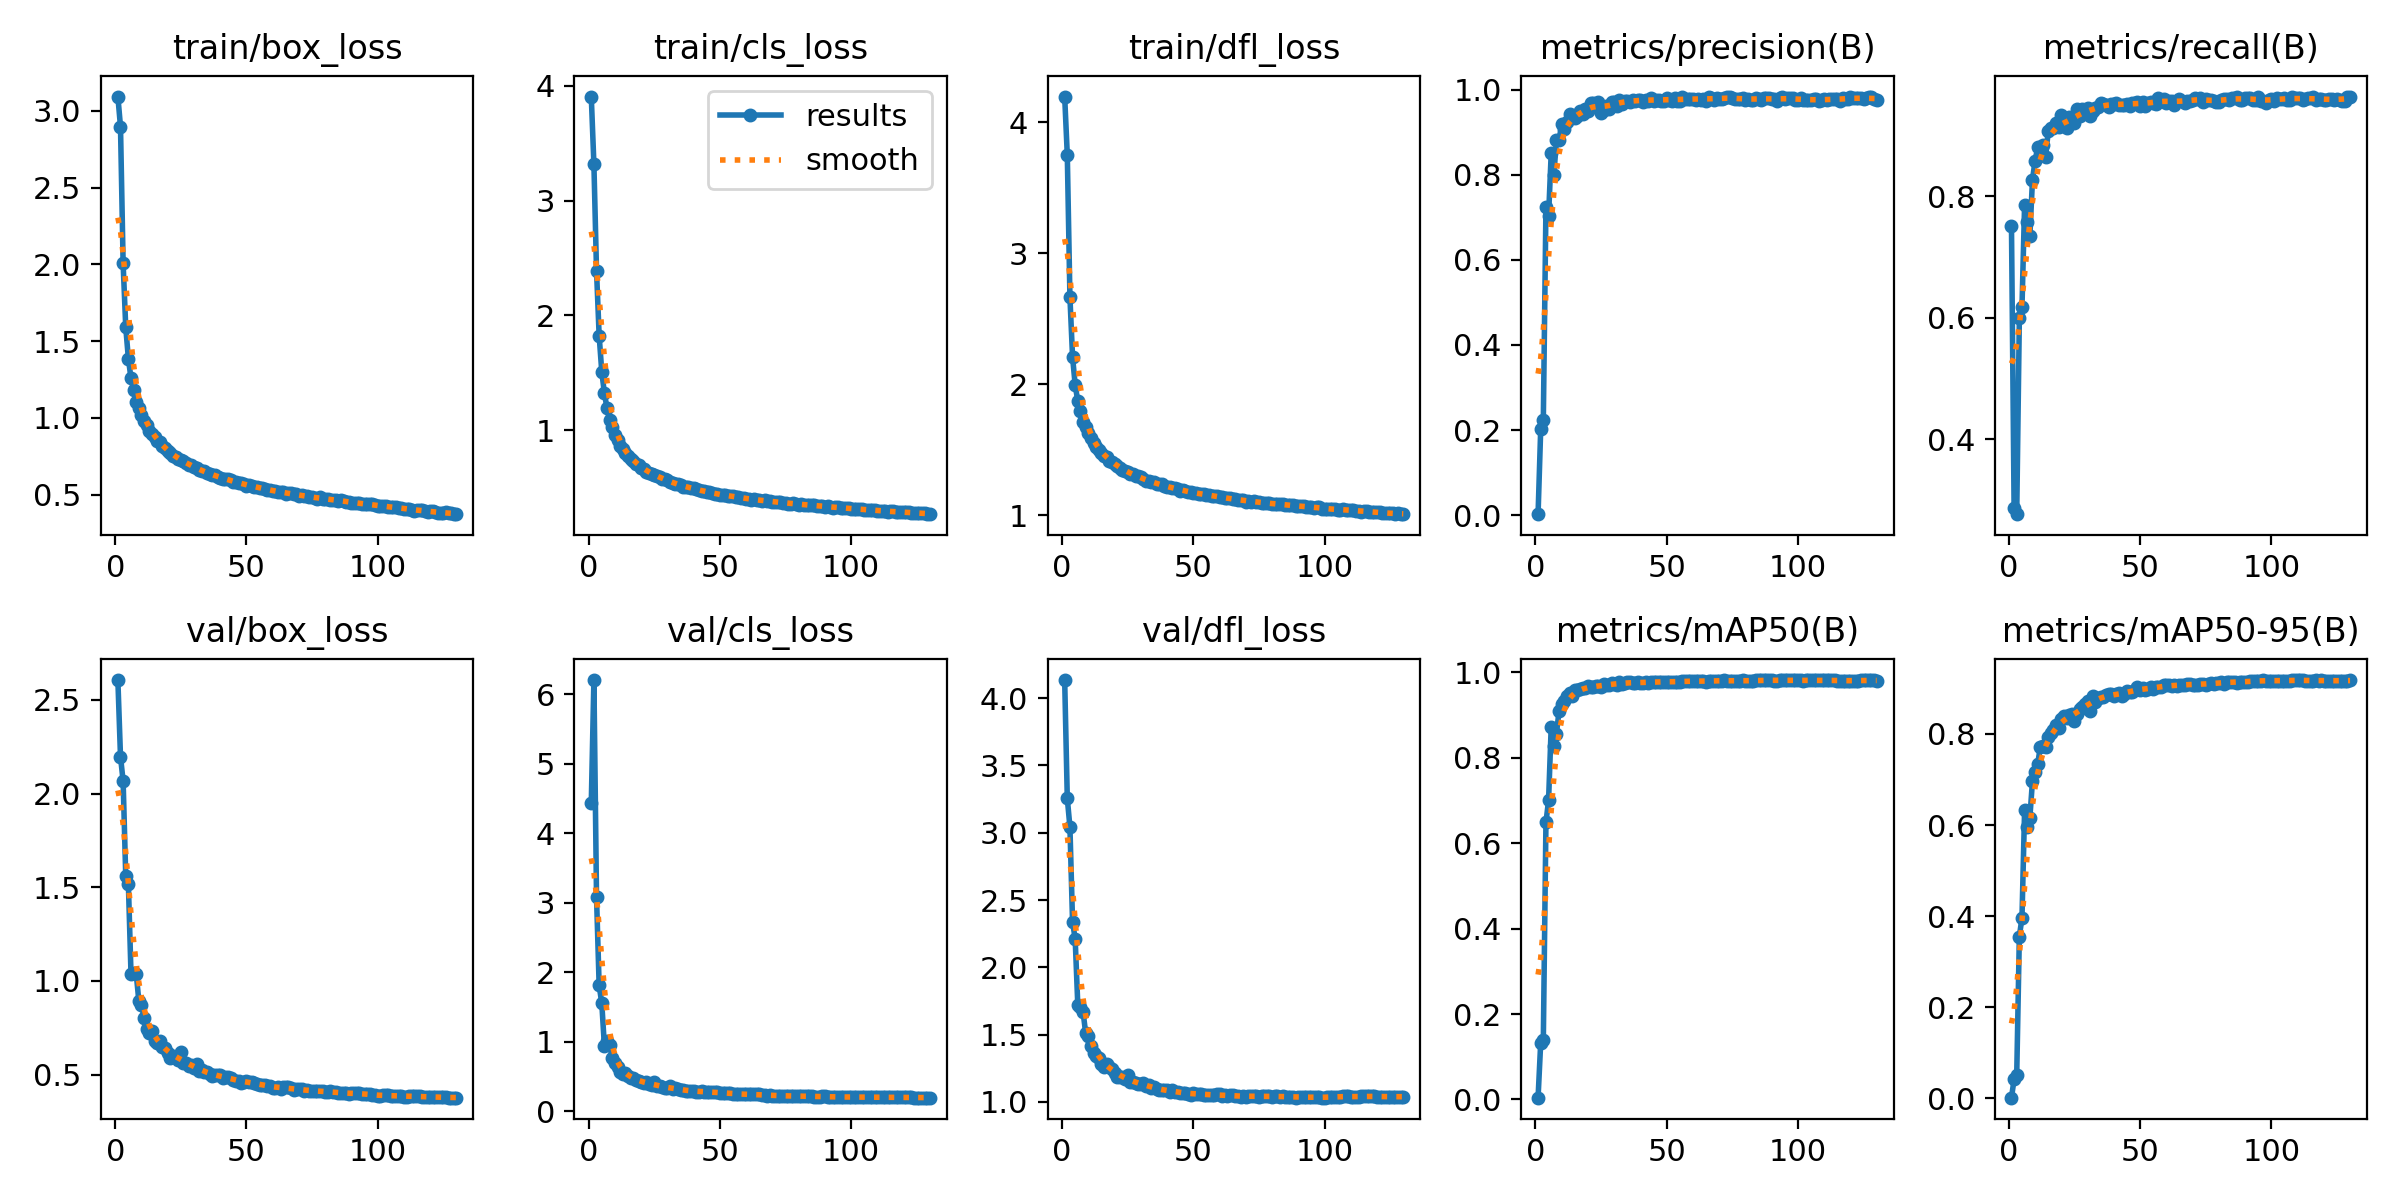

Values plotted in this chart, from the file beside it:
epoch, time, train/box_loss, train/cls_loss, train/dfl_loss, metrics/precision(B), metrics/recall(B), metrics/mAP50(B), metrics/mAP50-95(B), val/box_loss, val/cls_loss, val/dfl_loss, lr/pg0, lr/pg1, lr/pg2
1, 124.6, 3.094, 3.905, 4.197, 0.00241, 0.7516, 0.00418, 0.00141, 2.606, 4.431, 4.134, 0.003305, 0.003305, 0.003305
2, 241.6, 2.898, 3.317, 3.75, 0.2019, 0.2867, 0.1327, 0.04181, 2.197, 6.208, 3.254, 0.006605, 0.006605, 0.006605
3, 358.3, 2.007, 2.389, 2.666, 0.2245, 0.2764, 0.1393, 0.0517, 2.067, 3.084, 3.043, 0.009873, 0.009873, 0.009873
4, 474.7, 1.59, 1.823, 2.21, 0.7242, 0.5994, 0.649, 0.3553, 1.558, 1.81, 2.338, 0.009851, 0.009851, 0.009851
5, 590.5, 1.387, 1.509, 1.995, 0.7031, 0.6172, 0.7005, 0.3964, 1.518, 1.554, 2.211, 0.009802, 0.009802, 0.009802
6, 706.4, 1.258, 1.322, 1.871, 0.8501, 0.7864, 0.8726, 0.6324, 1.039, 0.9378, 1.719, 0.009753, 0.009753, 0.009753
7, 821.9, 1.185, 1.19, 1.797, 0.799, 0.7575, 0.8275, 0.5955, 1.042, 1.005, 1.703, 0.009703, 0.009703, 0.009703
8, 936.9, 1.106, 1.087, 1.713, 0.8821, 0.7344, 0.8571, 0.6156, 1.038, 0.9515, 1.67, 0.009654, 0.009654, 0.009654
9, 1053, 1.068, 1.027, 1.674, 0.8825, 0.8277, 0.9104, 0.697, 0.8913, 0.7666, 1.511, 0.009604, 0.009604, 0.009604
10, 1168, 1.021, 0.9581, 1.628, 0.9183, 0.8591, 0.926, 0.7162, 0.874, 0.6926, 1.488, 0.009555, 0.009555, 0.009555
11, 1284, 0.9793, 0.9142, 1.586, 0.9069, 0.8807, 0.934, 0.7345, 0.8022, 0.628, 1.417, 0.009505, 0.009505, 0.009505
12, 1399, 0.9531, 0.8659, 1.552, 0.9233, 0.8812, 0.9445, 0.7718, 0.7458, 0.5698, 1.362, 0.009456, 0.009456, 0.009456
13, 1515, 0.9172, 0.8357, 1.518, 0.944, 0.8856, 0.9525, 0.7746, 0.7208, 0.5314, 1.338, 0.009406, 0.009406, 0.009406
14, 1631, 0.8973, 0.8056, 1.497, 0.9368, 0.8654, 0.9451, 0.7706, 0.7303, 0.5459, 1.325, 0.009357, 0.009357, 0.009357
15, 1747, 0.8742, 0.7791, 1.472, 0.9333, 0.9072, 0.958, 0.794, 0.6803, 0.5033, 1.282, 0.009307, 0.009307, 0.009307
16, 1862, 0.8508, 0.7494, 1.453, 0.9385, 0.9126, 0.958, 0.8017, 0.6666, 0.4764, 1.257, 0.009258, 0.009258, 0.009258
17, 1977, 0.8404, 0.7343, 1.442, 0.9489, 0.9131, 0.9615, 0.8097, 0.6789, 0.4721, 1.284, 0.009208, 0.009208, 0.009208
18, 2092, 0.8153, 0.708, 1.416, 0.9439, 0.9205, 0.9633, 0.82, 0.6491, 0.4481, 1.261, 0.009158, 0.009158, 0.009158
19, 2208, 0.8025, 0.6994, 1.406, 0.9538, 0.9146, 0.9644, 0.8136, 0.643, 0.4329, 1.243, 0.009109, 0.009109, 0.009109
20, 2324, 0.7833, 0.6728, 1.388, 0.951, 0.9336, 0.9677, 0.8331, 0.6129, 0.417, 1.216, 0.009059, 0.009059, 0.009059
21, 2440, 0.7724, 0.6627, 1.376, 0.9688, 0.9156, 0.9652, 0.8401, 0.5902, 0.4083, 1.189, 0.00901, 0.00901, 0.00901
22, 2555, 0.7553, 0.6392, 1.361, 0.9679, 0.9136, 0.9658, 0.8341, 0.6017, 0.4163, 1.187, 0.00896, 0.00896, 0.00896
23, 2671, 0.7444, 0.6308, 1.347, 0.9664, 0.9306, 0.9689, 0.8424, 0.5932, 0.3859, 1.188, 0.008911, 0.008911, 0.008911
24, 2787, 0.7348, 0.6195, 1.339, 0.9717, 0.9259, 0.9692, 0.8437, 0.5787, 0.3742, 1.171, 0.008861, 0.008861, 0.008861
25, 2903, 0.7245, 0.6088, 1.328, 0.9446, 0.9205, 0.9655, 0.8275, 0.6197, 0.4167, 1.197, 0.008812, 0.008812, 0.008812
26, 3017, 0.7175, 0.6005, 1.318, 0.9534, 0.9435, 0.9719, 0.8432, 0.5629, 0.3655, 1.151, 0.008762, 0.008762, 0.008762
27, 3132, 0.7084, 0.5917, 1.312, 0.9616, 0.9331, 0.9716, 0.8546, 0.5594, 0.3624, 1.145, 0.008713, 0.008713, 0.008713
28, 3248, 0.6933, 0.577, 1.298, 0.9543, 0.9435, 0.971, 0.8598, 0.5462, 0.3397, 1.138, 0.008663, 0.008663, 0.008663
29, 3363, 0.6938, 0.5733, 1.296, 0.9714, 0.9411, 0.9743, 0.8648, 0.5511, 0.3326, 1.133, 0.008614, 0.008614, 0.008614
30, 3478, 0.6829, 0.562, 1.289, 0.9718, 0.9455, 0.9741, 0.8712, 0.5339, 0.3257, 1.135, 0.008564, 0.008564, 0.008564
31, 3595, 0.6712, 0.5493, 1.277, 0.9615, 0.9326, 0.9703, 0.851, 0.5547, 0.3563, 1.141, 0.008515, 0.008515, 0.008515
32, 3711, 0.66, 0.5412, 1.264, 0.9764, 0.9401, 0.977, 0.8835, 0.5181, 0.3218, 1.119, 0.008466, 0.008466, 0.008466
33, 3826, 0.6569, 0.5352, 1.261, 0.9658, 0.9455, 0.9725, 0.8691, 0.5245, 0.3321, 1.125, 0.008416, 0.008416, 0.008416
34, 3942, 0.6521, 0.5298, 1.255, 0.9743, 0.948, 0.9762, 0.8788, 0.5159, 0.3157, 1.102, 0.008367, 0.008367, 0.008367
35, 4057, 0.6448, 0.5198, 1.251, 0.973, 0.9544, 0.977, 0.8817, 0.5129, 0.3056, 1.108, 0.008317, 0.008317, 0.008317
36, 4172, 0.6324, 0.5082, 1.236, 0.9712, 0.9529, 0.9767, 0.8815, 0.5025, 0.3022, 1.094, 0.008268, 0.008268, 0.008268
37, 4288, 0.6303, 0.5077, 1.235, 0.9764, 0.9499, 0.976, 0.8847, 0.4911, 0.2898, 1.089, 0.008218, 0.008218, 0.008218
38, 4403, 0.6278, 0.504, 1.235, 0.9738, 0.9477, 0.9747, 0.8868, 0.4964, 0.2905, 1.089, 0.008169, 0.008169, 0.008169
39, 4519, 0.6186, 0.4964, 1.225, 0.9757, 0.9524, 0.9775, 0.887, 0.4958, 0.2917, 1.089, 0.008119, 0.008119, 0.008119
40, 4634, 0.6078, 0.4923, 1.216, 0.9749, 0.9529, 0.9764, 0.8834, 0.4975, 0.2945, 1.087, 0.00807, 0.00807, 0.00807
41, 4750, 0.6054, 0.4839, 1.212, 0.9721, 0.9538, 0.9759, 0.8877, 0.4803, 0.2777, 1.077, 0.00802, 0.00802, 0.00802
42, 4866, 0.6022, 0.477, 1.211, 0.9767, 0.9499, 0.9776, 0.8888, 0.4889, 0.2806, 1.086, 0.007971, 0.007971, 0.007971
43, 4982, 0.6001, 0.4714, 1.205, 0.9739, 0.9515, 0.976, 0.8841, 0.4857, 0.2841, 1.075, 0.007921, 0.007921, 0.007921
44, 5097, 0.5966, 0.4738, 1.202, 0.9808, 0.9514, 0.978, 0.8881, 0.483, 0.2731, 1.074, 0.007872, 0.007872, 0.007872
45, 5213, 0.5822, 0.4583, 1.187, 0.9729, 0.9526, 0.9783, 0.8943, 0.4709, 0.2793, 1.069, 0.007822, 0.007822, 0.007822
46, 5328, 0.5826, 0.4626, 1.193, 0.9766, 0.9489, 0.9778, 0.8913, 0.4678, 0.2771, 1.069, 0.007772, 0.007772, 0.007772
47, 5444, 0.5778, 0.4544, 1.186, 0.9759, 0.9548, 0.9776, 0.8931, 0.468, 0.2807, 1.065, 0.007723, 0.007723, 0.007723
48, 5560, 0.5741, 0.4485, 1.18, 0.9736, 0.9543, 0.9785, 0.8971, 0.4544, 0.2684, 1.058, 0.007673, 0.007673, 0.007673
49, 5676, 0.5693, 0.4414, 1.176, 0.974, 0.9559, 0.9785, 0.9023, 0.461, 0.2723, 1.054, 0.007624, 0.007624, 0.007624
50, 5792, 0.5598, 0.4372, 1.168, 0.9812, 0.9492, 0.9786, 0.896, 0.4658, 0.2595, 1.065, 0.007574, 0.007574, 0.007574
51, 5907, 0.5628, 0.4365, 1.168, 0.9753, 0.9563, 0.9783, 0.9003, 0.4607, 0.2619, 1.062, 0.007525, 0.007525, 0.007525
52, 6023, 0.5573, 0.4343, 1.165, 0.9745, 0.9494, 0.9779, 0.8963, 0.4582, 0.261, 1.062, 0.007476, 0.007476, 0.007476
53, 6139, 0.5535, 0.4302, 1.164, 0.9793, 0.9541, 0.9777, 0.8976, 0.4541, 0.2601, 1.06, 0.007426, 0.007426, 0.007426
54, 6254, 0.5484, 0.4268, 1.16, 0.9743, 0.9558, 0.9781, 0.9038, 0.4497, 0.2564, 1.054, 0.007377, 0.007377, 0.007377
55, 6370, 0.5431, 0.4227, 1.155, 0.9734, 0.9537, 0.9773, 0.8977, 0.4458, 0.2495, 1.051, 0.007327, 0.007327, 0.007327
56, 6486, 0.5448, 0.4209, 1.157, 0.9818, 0.9526, 0.9799, 0.9026, 0.4425, 0.2483, 1.05, 0.007278, 0.007278, 0.007278
57, 6601, 0.5346, 0.4141, 1.148, 0.9784, 0.9617, 0.9799, 0.9024, 0.4435, 0.2448, 1.048, 0.007228, 0.007228, 0.007228
58, 6717, 0.5342, 0.4118, 1.147, 0.9774, 0.9566, 0.9795, 0.9028, 0.441, 0.2405, 1.053, 0.007178, 0.007178, 0.007178
59, 6832, 0.5318, 0.4097, 1.145, 0.978, 0.9602, 0.9808, 0.9072, 0.441, 0.2433, 1.058, 0.007129, 0.007129, 0.007129
60, 6948, 0.5254, 0.404, 1.138, 0.9788, 0.9543, 0.9799, 0.9065, 0.4307, 0.2415, 1.055, 0.007079, 0.007079, 0.007079
... 70 more rows
